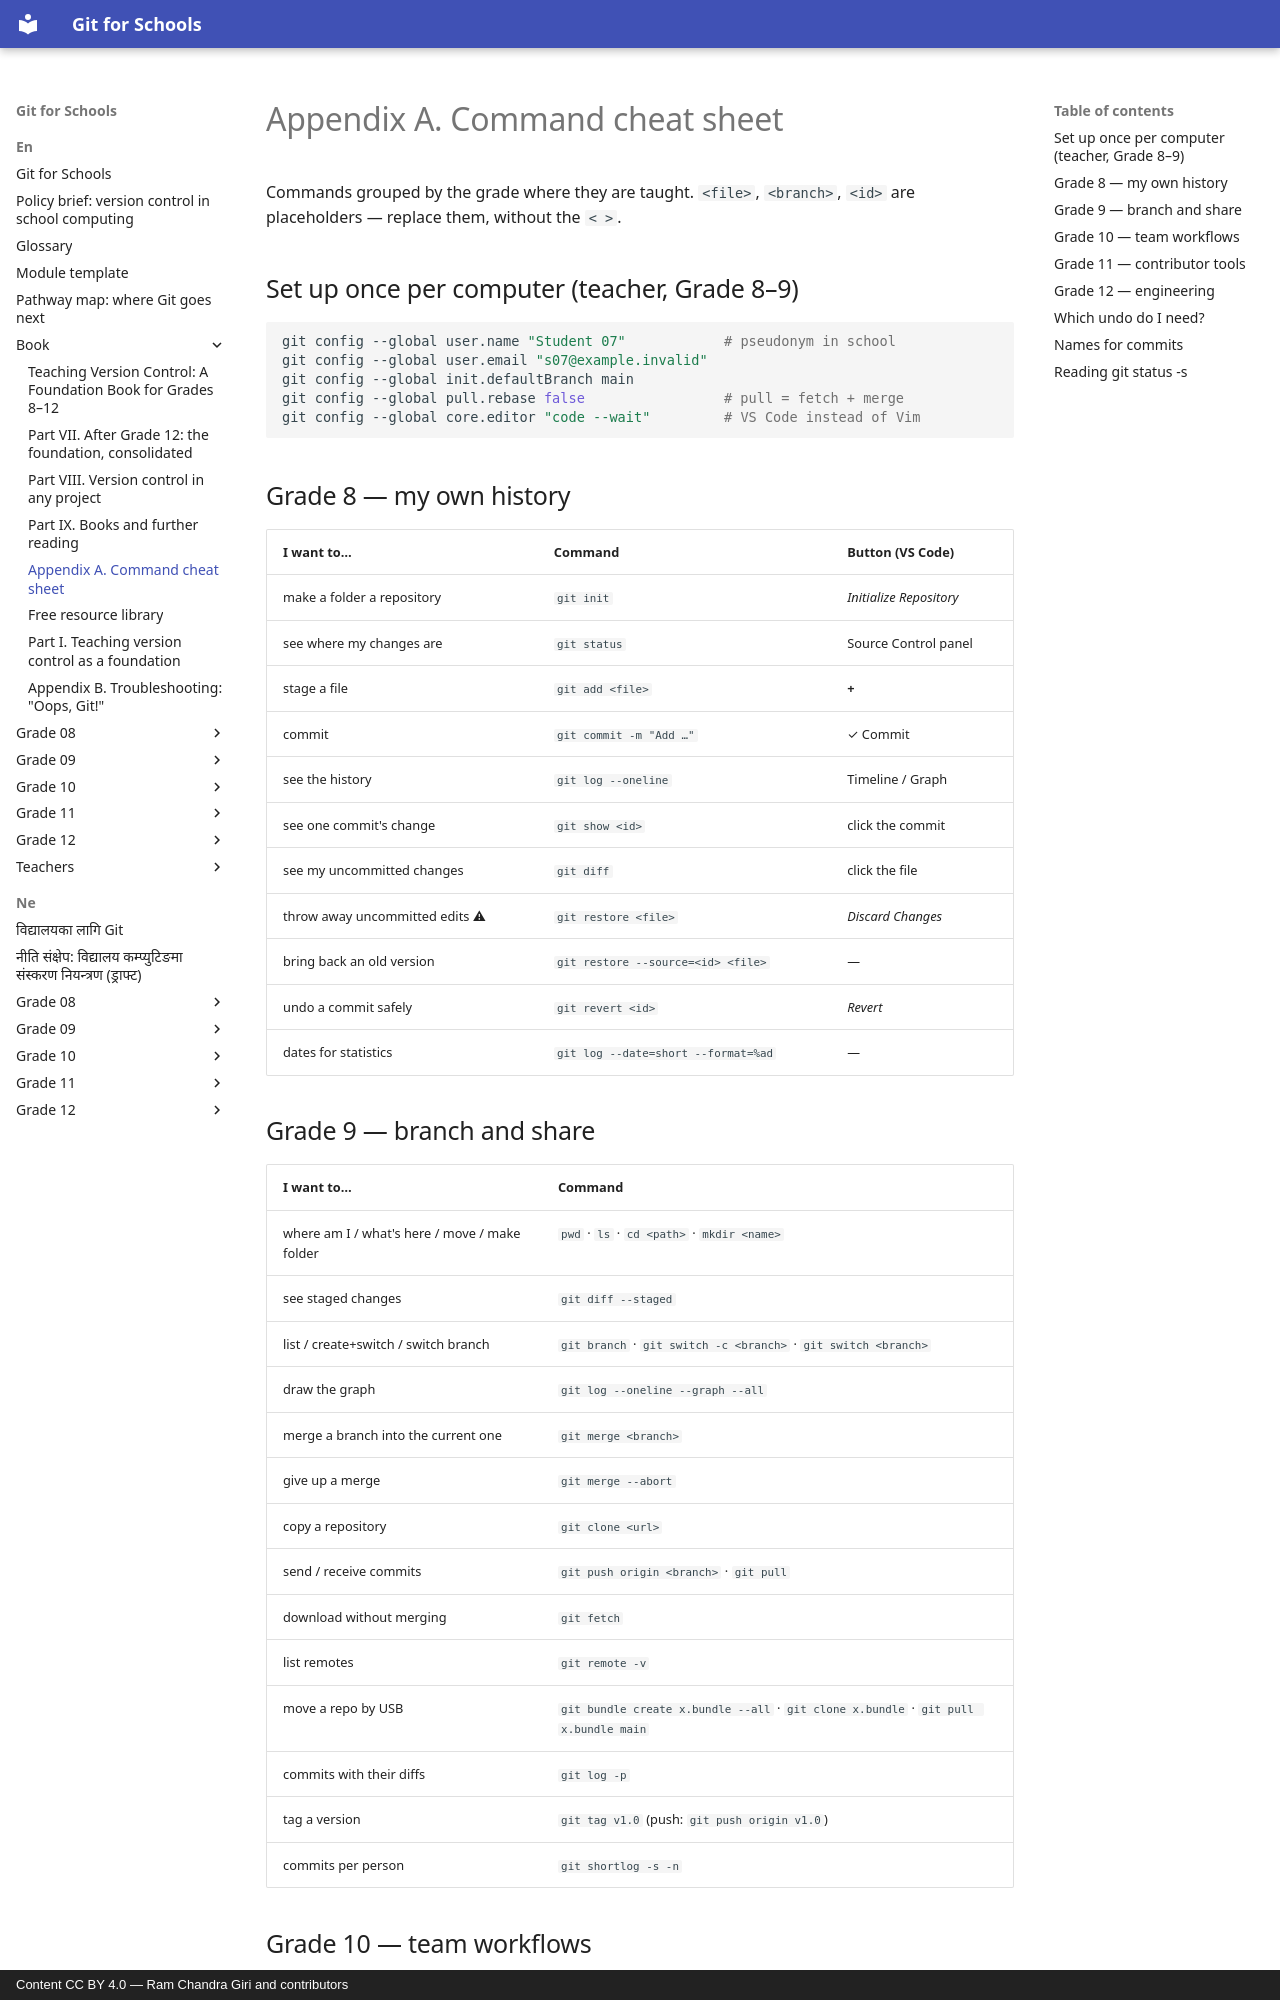

repository: rcgiri-physics/git-for-nepal · page: en/book/cheatsheet/index.html · generator: mkdocs · copyright: Content CC BY 4.0 — Ram Chandra Giri and contributors

# Appendix A. Command cheat sheet

Commands grouped by the grade where they are taught. `<file>`, `<branch>`, `<id>` are placeholders — replace them, without the `< >`.

## Set up once per computer (teacher, Grade 8–9)
```bash
git config --global user.name "Student 07"            # pseudonym in school
git config --global user.email "s07@example.invalid"
git config --global init.defaultBranch main
git config --global pull.rebase false                 # pull = fetch + merge
git config --global core.editor "code --wait"         # VS Code instead of Vim
```

## Grade 8 — my own history
| I want to… | Command | Button (VS Code) |
|---|---|---|
| make a folder a repository | `git init` | *Initialize Repository* |
| see where my changes are | `git status` | Source Control panel |
| stage a file | `git add <file>` | **+** |
| commit | `git commit -m "Add …"` | ✓ Commit |
| see the history | `git log --oneline` | Timeline / Graph |
| see one commit's change | `git show <id>` | click the commit |
| see my uncommitted changes | `git diff` | click the file |
| throw away uncommitted edits ⚠ | `git restore <file>` | *Discard Changes* |
| bring back an old version | `git restore --source=<id> <file>` | — |
| undo a commit safely | `git revert <id>` | *Revert* |
| dates for statistics | `git log --date=short --format=%ad` | — |
